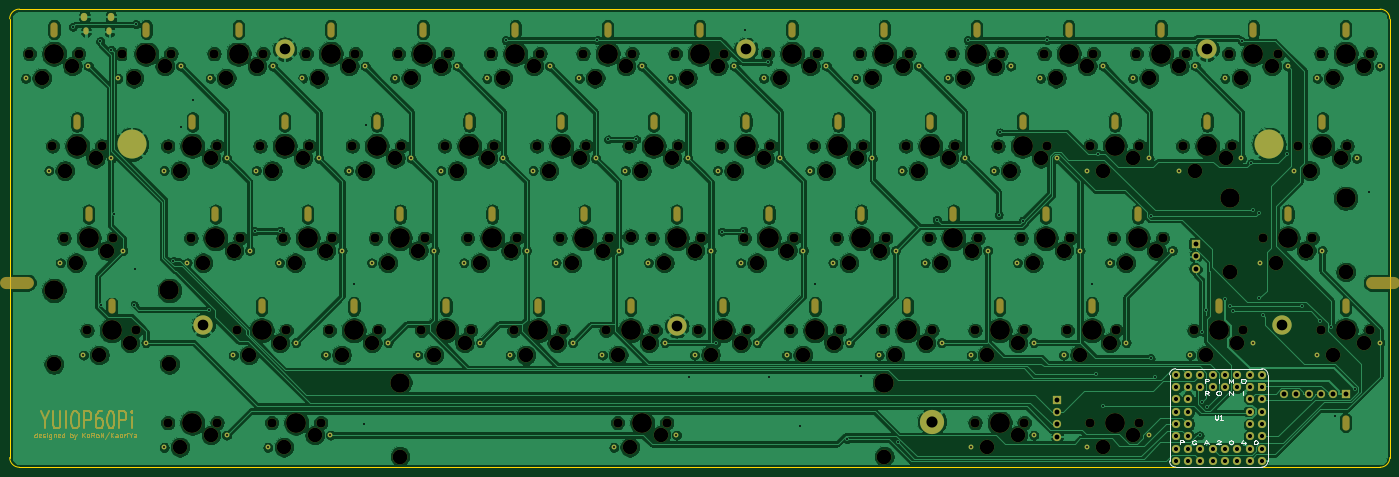
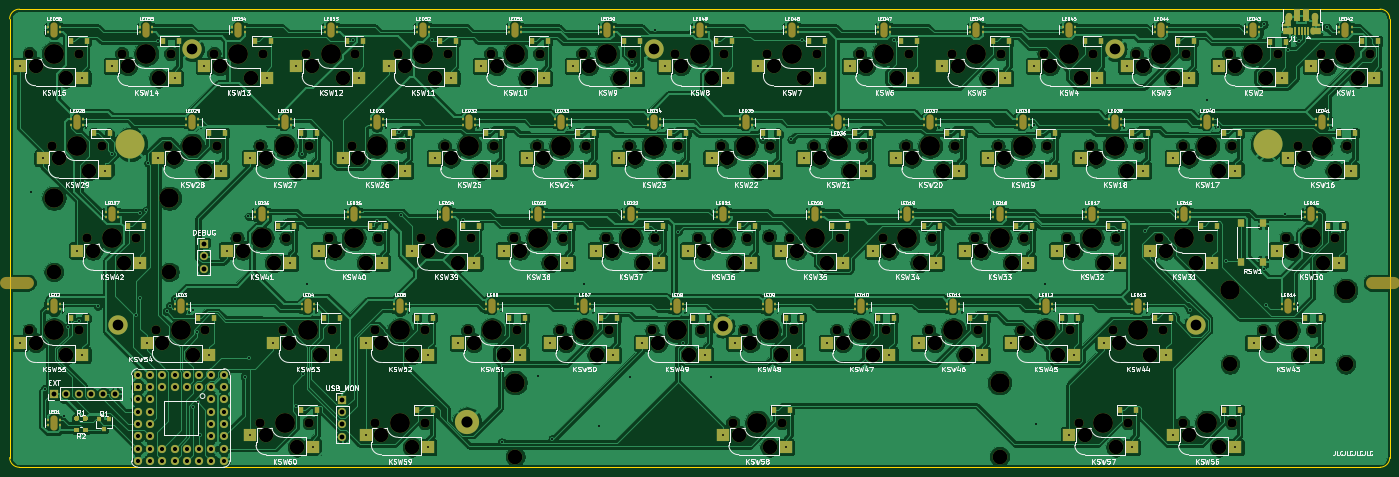
Circuit board: 10 layer files. Board 285.0 x 94.6 mm.
- bottom_copper: main-B_Cu.gbr (940178 bytes)
- bottom_mask: main-B_Mask.gbr (38436 bytes)
- paste: main-B_Paste.gbr (19137 bytes)
- bottom_silk: main-B_SilkS.gbr (223417 bytes)
- outline: main-Edge_Cuts.gbr (1038 bytes)
- top_copper: main-F_Cu.gbr (851102 bytes)
- top_mask: main-F_Mask.gbr (30565 bytes)
- paste: main-F_Paste.gbr (467 bytes)
- top_silk: main-F_SilkS.gbr (5944 bytes)
- drill: main.drl (14189 bytes)

=== bottom_copper: main-B_Cu.gbr (940178 bytes, source omitted) ===
=== bottom_mask: main-B_Mask.gbr (38436 bytes, source omitted) ===
=== paste: main-B_Paste.gbr (19137 bytes, source omitted) ===
=== bottom_silk: main-B_SilkS.gbr (223417 bytes, source omitted) ===
=== outline: main-Edge_Cuts.gbr ===
%TF.GenerationSoftware,KiCad,Pcbnew,(5.1.9)-1*%
%TF.CreationDate,2021-10-01T21:52:25+09:00*%
%TF.ProjectId,main,6d61696e-2e6b-4696-9361-645f70636258,1*%
%TF.SameCoordinates,Original*%
%TF.FileFunction,Profile,NP*%
%FSLAX46Y46*%
G04 Gerber Fmt 4.6, Leading zero omitted, Abs format (unit mm)*
G04 Created by KiCad (PCBNEW (5.1.9)-1) date 2021-10-01 21:52:25*
%MOMM*%
%LPD*%
G01*
G04 APERTURE LIST*
%TA.AperFunction,Profile*%
%ADD10C,0.050000*%
%TD*%
G04 APERTURE END LIST*
D10*
X355000000Y-192610000D02*
X355000000Y-102010000D01*
X70000000Y-102000000D02*
X70000000Y-192610000D01*
X72000000Y-194610000D02*
G75*
G02*
X70000000Y-192610000I0J2000000D01*
G01*
X70000000Y-102000000D02*
G75*
G02*
X72000000Y-100000000I2000000J0D01*
G01*
X355000000Y-192610000D02*
G75*
G02*
X353000000Y-194610000I-2000000J0D01*
G01*
X353000000Y-100010000D02*
X72000000Y-100000000D01*
X72000000Y-194610000D02*
X353000000Y-194610000D01*
X353000000Y-100010000D02*
G75*
G02*
X355000000Y-102010000I0J-2000000D01*
G01*
M02*

=== top_copper: main-F_Cu.gbr (851102 bytes, source omitted) ===
=== top_mask: main-F_Mask.gbr (30565 bytes, source omitted) ===
=== paste: main-F_Paste.gbr ===
%TF.GenerationSoftware,KiCad,Pcbnew,(5.1.9)-1*%
%TF.CreationDate,2021-10-01T21:52:25+09:00*%
%TF.ProjectId,main,6d61696e-2e6b-4696-9361-645f70636258,1*%
%TF.SameCoordinates,Original*%
%TF.FileFunction,Paste,Top*%
%TF.FilePolarity,Positive*%
%FSLAX46Y46*%
G04 Gerber Fmt 4.6, Leading zero omitted, Abs format (unit mm)*
G04 Created by KiCad (PCBNEW (5.1.9)-1) date 2021-10-01 21:52:25*
%MOMM*%
%LPD*%
G01*
G04 APERTURE LIST*
G04 APERTURE END LIST*
M02*

=== top_silk: main-F_SilkS.gbr ===
%TF.GenerationSoftware,KiCad,Pcbnew,(5.1.9)-1*%
%TF.CreationDate,2021-10-01T21:52:25+09:00*%
%TF.ProjectId,main,6d61696e-2e6b-4696-9361-645f70636258,1*%
%TF.SameCoordinates,Original*%
%TF.FileFunction,Legend,Top*%
%TF.FilePolarity,Positive*%
%FSLAX46Y46*%
G04 Gerber Fmt 4.6, Leading zero omitted, Abs format (unit mm)*
G04 Created by KiCad (PCBNEW (5.1.9)-1) date 2021-10-01 21:52:25*
%MOMM*%
%LPD*%
G01*
G04 APERTURE LIST*
%ADD10C,0.120000*%
%ADD11C,0.150000*%
%ADD12C,0.200000*%
G04 APERTURE END LIST*
D10*
%TO.C,U1*%
X309515000Y-193300000D02*
X309515000Y-175520000D01*
X328565000Y-194570000D02*
X310785000Y-194570000D01*
X329835000Y-175520000D02*
X329835000Y-193300000D01*
X328565000Y-174250000D02*
X310785000Y-174250000D01*
X310785000Y-174250000D02*
G75*
G03*
X309515000Y-175520000I0J-1270000D01*
G01*
X309515000Y-193300000D02*
G75*
G03*
X310785000Y-194570000I1270000J0D01*
G01*
X328565000Y-194570000D02*
G75*
G03*
X329835000Y-193300000I0J1270000D01*
G01*
X329835000Y-175520000D02*
G75*
G03*
X328565000Y-174250000I-1270000J0D01*
G01*
D11*
X318913095Y-183762380D02*
X318913095Y-184571904D01*
X318960714Y-184667142D01*
X319008333Y-184714761D01*
X319103571Y-184762380D01*
X319294047Y-184762380D01*
X319389285Y-184714761D01*
X319436904Y-184667142D01*
X319484523Y-184571904D01*
X319484523Y-183762380D01*
X320484523Y-184762380D02*
X319913095Y-184762380D01*
X320198809Y-184762380D02*
X320198809Y-183762380D01*
X320103571Y-183905238D01*
X320008333Y-184000476D01*
X319913095Y-184048095D01*
D12*
X327223571Y-189051904D02*
X327366428Y-189051904D01*
X327509285Y-189090000D01*
X327580714Y-189128095D01*
X327652142Y-189204285D01*
X327723571Y-189356666D01*
X327723571Y-189547142D01*
X327652142Y-189699523D01*
X327580714Y-189775714D01*
X327509285Y-189813809D01*
X327366428Y-189851904D01*
X327223571Y-189851904D01*
X327080714Y-189813809D01*
X327009285Y-189775714D01*
X326937857Y-189699523D01*
X326866428Y-189547142D01*
X326866428Y-189356666D01*
X326937857Y-189204285D01*
X327009285Y-189128095D01*
X327080714Y-189090000D01*
X327223571Y-189051904D01*
X325040714Y-189318571D02*
X325040714Y-189851904D01*
X324683571Y-189013809D02*
X324326428Y-189585238D01*
X325255000Y-189585238D01*
X322143571Y-189051904D02*
X322286428Y-189051904D01*
X322429285Y-189090000D01*
X322500714Y-189128095D01*
X322572142Y-189204285D01*
X322643571Y-189356666D01*
X322643571Y-189547142D01*
X322572142Y-189699523D01*
X322500714Y-189775714D01*
X322429285Y-189813809D01*
X322286428Y-189851904D01*
X322143571Y-189851904D01*
X322000714Y-189813809D01*
X321929285Y-189775714D01*
X321857857Y-189699523D01*
X321786428Y-189547142D01*
X321786428Y-189356666D01*
X321857857Y-189204285D01*
X321929285Y-189128095D01*
X322000714Y-189090000D01*
X322143571Y-189051904D01*
X319246428Y-189128095D02*
X319317857Y-189090000D01*
X319460714Y-189051904D01*
X319817857Y-189051904D01*
X319960714Y-189090000D01*
X320032142Y-189128095D01*
X320103571Y-189204285D01*
X320103571Y-189280476D01*
X320032142Y-189394761D01*
X319175000Y-189851904D01*
X320103571Y-189851904D01*
X316777857Y-189623333D02*
X317492142Y-189623333D01*
X316635000Y-189851904D02*
X317135000Y-189051904D01*
X317635000Y-189851904D01*
X314987857Y-189090000D02*
X314845000Y-189051904D01*
X314630714Y-189051904D01*
X314416428Y-189090000D01*
X314273571Y-189166190D01*
X314202142Y-189242380D01*
X314130714Y-189394761D01*
X314130714Y-189509047D01*
X314202142Y-189661428D01*
X314273571Y-189737619D01*
X314416428Y-189813809D01*
X314630714Y-189851904D01*
X314773571Y-189851904D01*
X314987857Y-189813809D01*
X315059285Y-189775714D01*
X315059285Y-189509047D01*
X314773571Y-189509047D01*
X311662142Y-189851904D02*
X311662142Y-189051904D01*
X312233571Y-189051904D01*
X312376428Y-189090000D01*
X312447857Y-189128095D01*
X312519285Y-189204285D01*
X312519285Y-189318571D01*
X312447857Y-189394761D01*
X312376428Y-189432857D01*
X312233571Y-189470952D01*
X311662142Y-189470952D01*
X324755000Y-179691904D02*
X324755000Y-178891904D01*
X321786428Y-179691904D02*
X321786428Y-178891904D01*
X322643571Y-179691904D01*
X322643571Y-178891904D01*
X319532142Y-178891904D02*
X319817857Y-178891904D01*
X319960714Y-178930000D01*
X320103571Y-179006190D01*
X320175000Y-179158571D01*
X320175000Y-179425238D01*
X320103571Y-179577619D01*
X319960714Y-179653809D01*
X319817857Y-179691904D01*
X319532142Y-179691904D01*
X319389285Y-179653809D01*
X319246428Y-179577619D01*
X319175000Y-179425238D01*
X319175000Y-179158571D01*
X319246428Y-179006190D01*
X319389285Y-178930000D01*
X319532142Y-178891904D01*
X317599285Y-179691904D02*
X317099285Y-179310952D01*
X316742142Y-179691904D02*
X316742142Y-178891904D01*
X317313571Y-178891904D01*
X317456428Y-178930000D01*
X317527857Y-178968095D01*
X317599285Y-179044285D01*
X317599285Y-179158571D01*
X317527857Y-179234761D01*
X317456428Y-179272857D01*
X317313571Y-179310952D01*
X316742142Y-179310952D01*
X324612142Y-176351904D02*
X324897857Y-176351904D01*
X325040714Y-176390000D01*
X325183571Y-176466190D01*
X325255000Y-176618571D01*
X325255000Y-176885238D01*
X325183571Y-177037619D01*
X325040714Y-177113809D01*
X324897857Y-177151904D01*
X324612142Y-177151904D01*
X324469285Y-177113809D01*
X324326428Y-177037619D01*
X324255000Y-176885238D01*
X324255000Y-176618571D01*
X324326428Y-176466190D01*
X324469285Y-176390000D01*
X324612142Y-176351904D01*
X321715000Y-177151904D02*
X321715000Y-176351904D01*
X322215000Y-176923333D01*
X322715000Y-176351904D01*
X322715000Y-177151904D01*
X319675000Y-177151904D02*
X319675000Y-176351904D01*
X316742142Y-177151904D02*
X316742142Y-176351904D01*
X317313571Y-176351904D01*
X317456428Y-176390000D01*
X317527857Y-176428095D01*
X317599285Y-176504285D01*
X317599285Y-176618571D01*
X317527857Y-176694761D01*
X317456428Y-176732857D01*
X317313571Y-176770952D01*
X316742142Y-176770952D01*
%TD*%
M02*

=== drill: main.drl (14189 bytes, source omitted) ===
